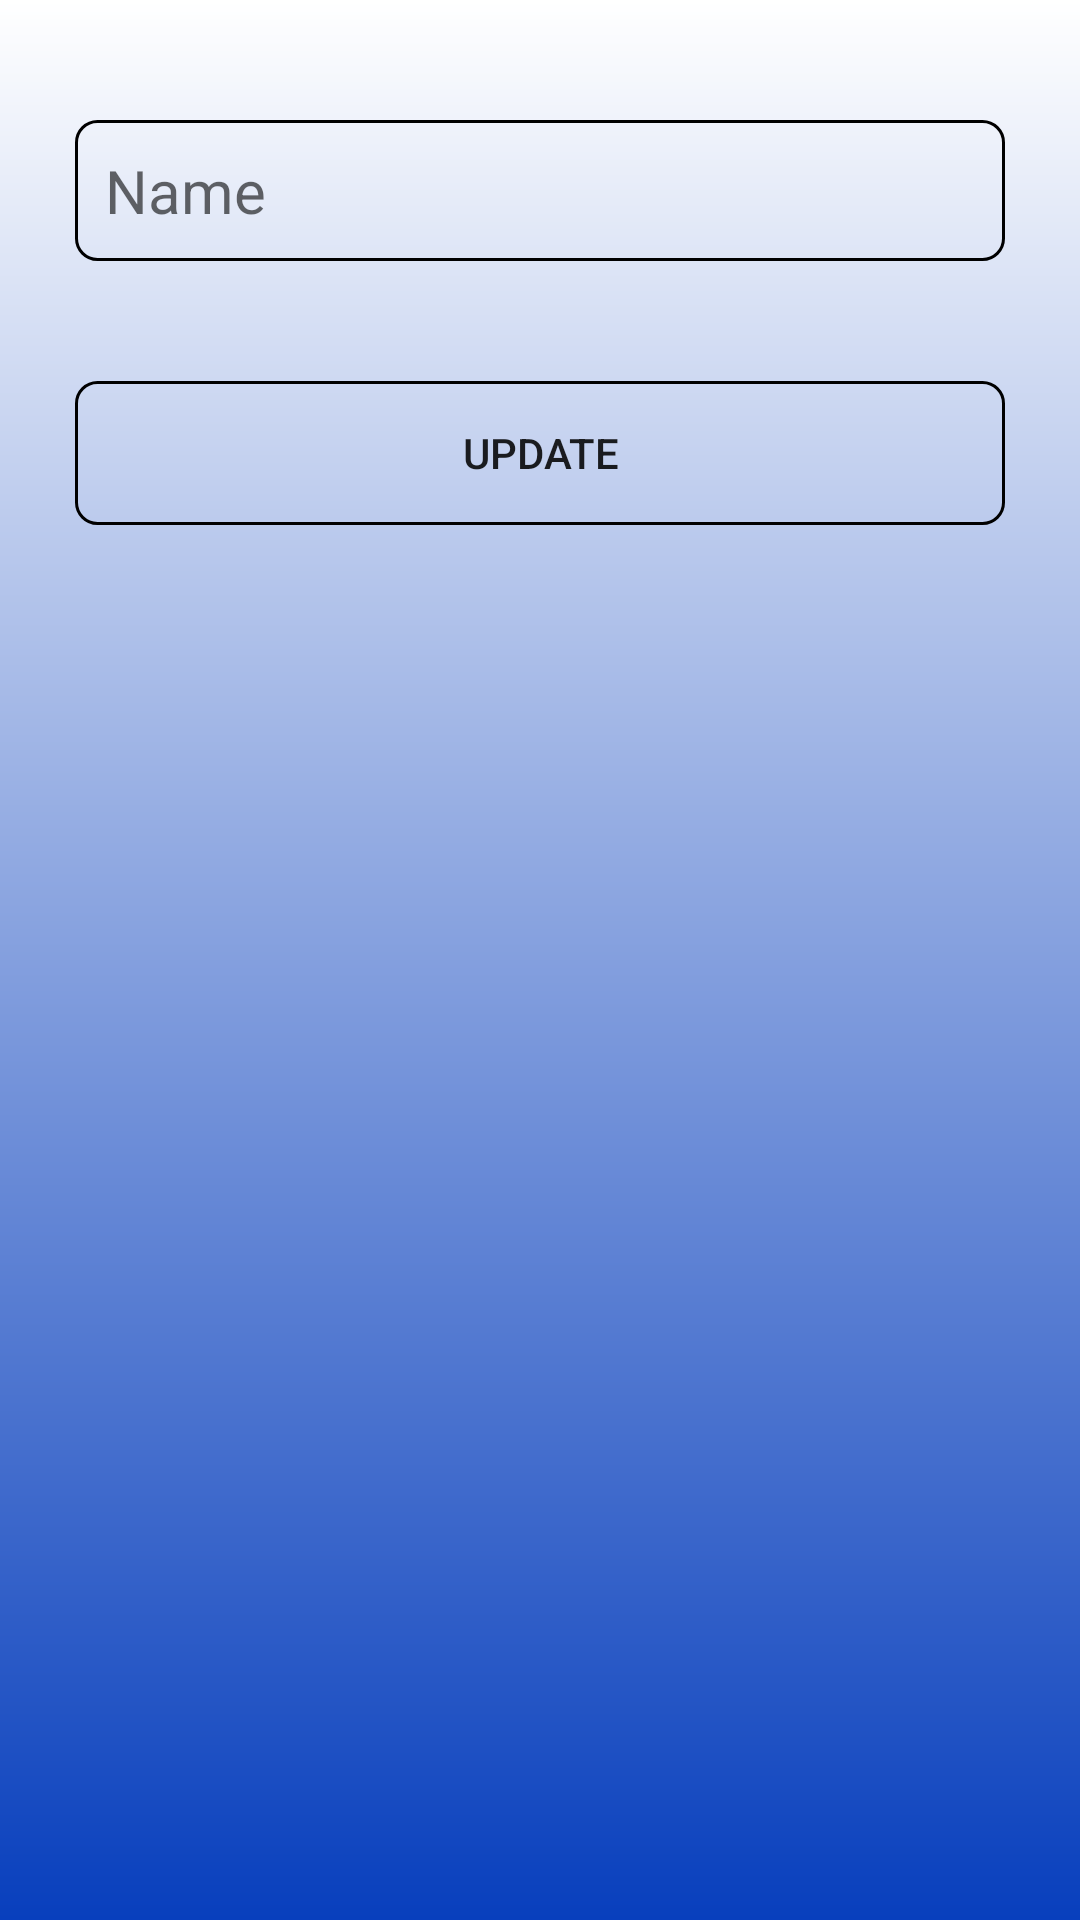

Write the Android layout XML for this screen, with the resource values it uses.
<!-- AndroidManifest.xml: application theme Theme.MakeMyTrip -->
<!-- res/layout/editlayout.xml -->
<?xml version="1.0" encoding="utf-8"?>
<LinearLayout xmlns:android="http://schemas.android.com/apk/res/android"
    xmlns:tools="http://schemas.android.com/tools"
    android:layout_width="match_parent"
    android:layout_height="match_parent"
    android:background="@drawable/bg_color"
    android:orientation="vertical"
    android:padding="10dp"
    tools:context=".Fragments.Advance_booking">

    <LinearLayout
        android:layout_width="match_parent"
        android:layout_height="match_parent"
        android:layout_marginHorizontal="15dp"
        android:orientation="vertical">

        <EditText
            android:id="@+id/p_name_id"
            android:layout_width="match_parent"
            android:layout_height="wrap_content"
            android:layout_marginTop="30dp"
            android:layout_marginBottom="10dp"
            android:background="@drawable/s_bg"
            android:hint="Name"
            android:padding="10dp"
            android:textSize="20sp" />


        <Button
            android:id="@+id/updatebtn_id"
            android:layout_width="match_parent"
            android:layout_height="wrap_content"
            android:layout_marginTop="30dp"
            android:background="@drawable/s_bg"
            android:text="Update" />

    </LinearLayout>

</LinearLayout>
<!-- resources referenced by this layout -->
<resources>
  <!-- drawable bg_color (drawable) -->
  <?xml version="1.0" encoding="utf-8"?>
  <shape android:shape="rectangle" xmlns:android="http://schemas.android.com/apk/res/android">
  
      <gradient android:startColor="#083fbd"
          android:endColor="@color/white"
          android:angle="90"
          android:type="linear"
        />
  </shape>
  <!-- drawable s_bg (drawable) -->
  <?xml version="1.0" encoding="utf-8"?>
  <shape xmlns:android="http://schemas.android.com/apk/res/android"
      android:shape="rectangle">
      <corners android:radius="7dp" />
      <stroke android:width="1dp" />
      <stroke android:color="@color/black" />
  </shape>
  <style name="Theme.MakeMyTrip" parent="Theme.MaterialComponents.DayNight.NoActionBar">
          
          <item name="colorPrimary">@color/purple_500</item>
          <item name="colorPrimaryVariant">@color/purple_700</item>
          <item name="colorOnPrimary">@color/white</item>
          
          <item name="colorSecondary">@color/teal_200</item>
          <item name="colorSecondaryVariant">@color/teal_700</item>
          <item name="colorOnSecondary">@color/black</item>
          
          <item name="android:statusBarColor">?attr/colorPrimaryVariant</item>
          
      </style>
  <color name="white">#FFFFFFFF</color>
  <color name="black">#FF000000</color>
  <color name="purple_500">#FF6200EE</color>
  <color name="purple_700">#083fbd</color>
  <color name="teal_200">#FF03DAC5</color>
  <color name="teal_700">#FF018786</color>
</resources>
